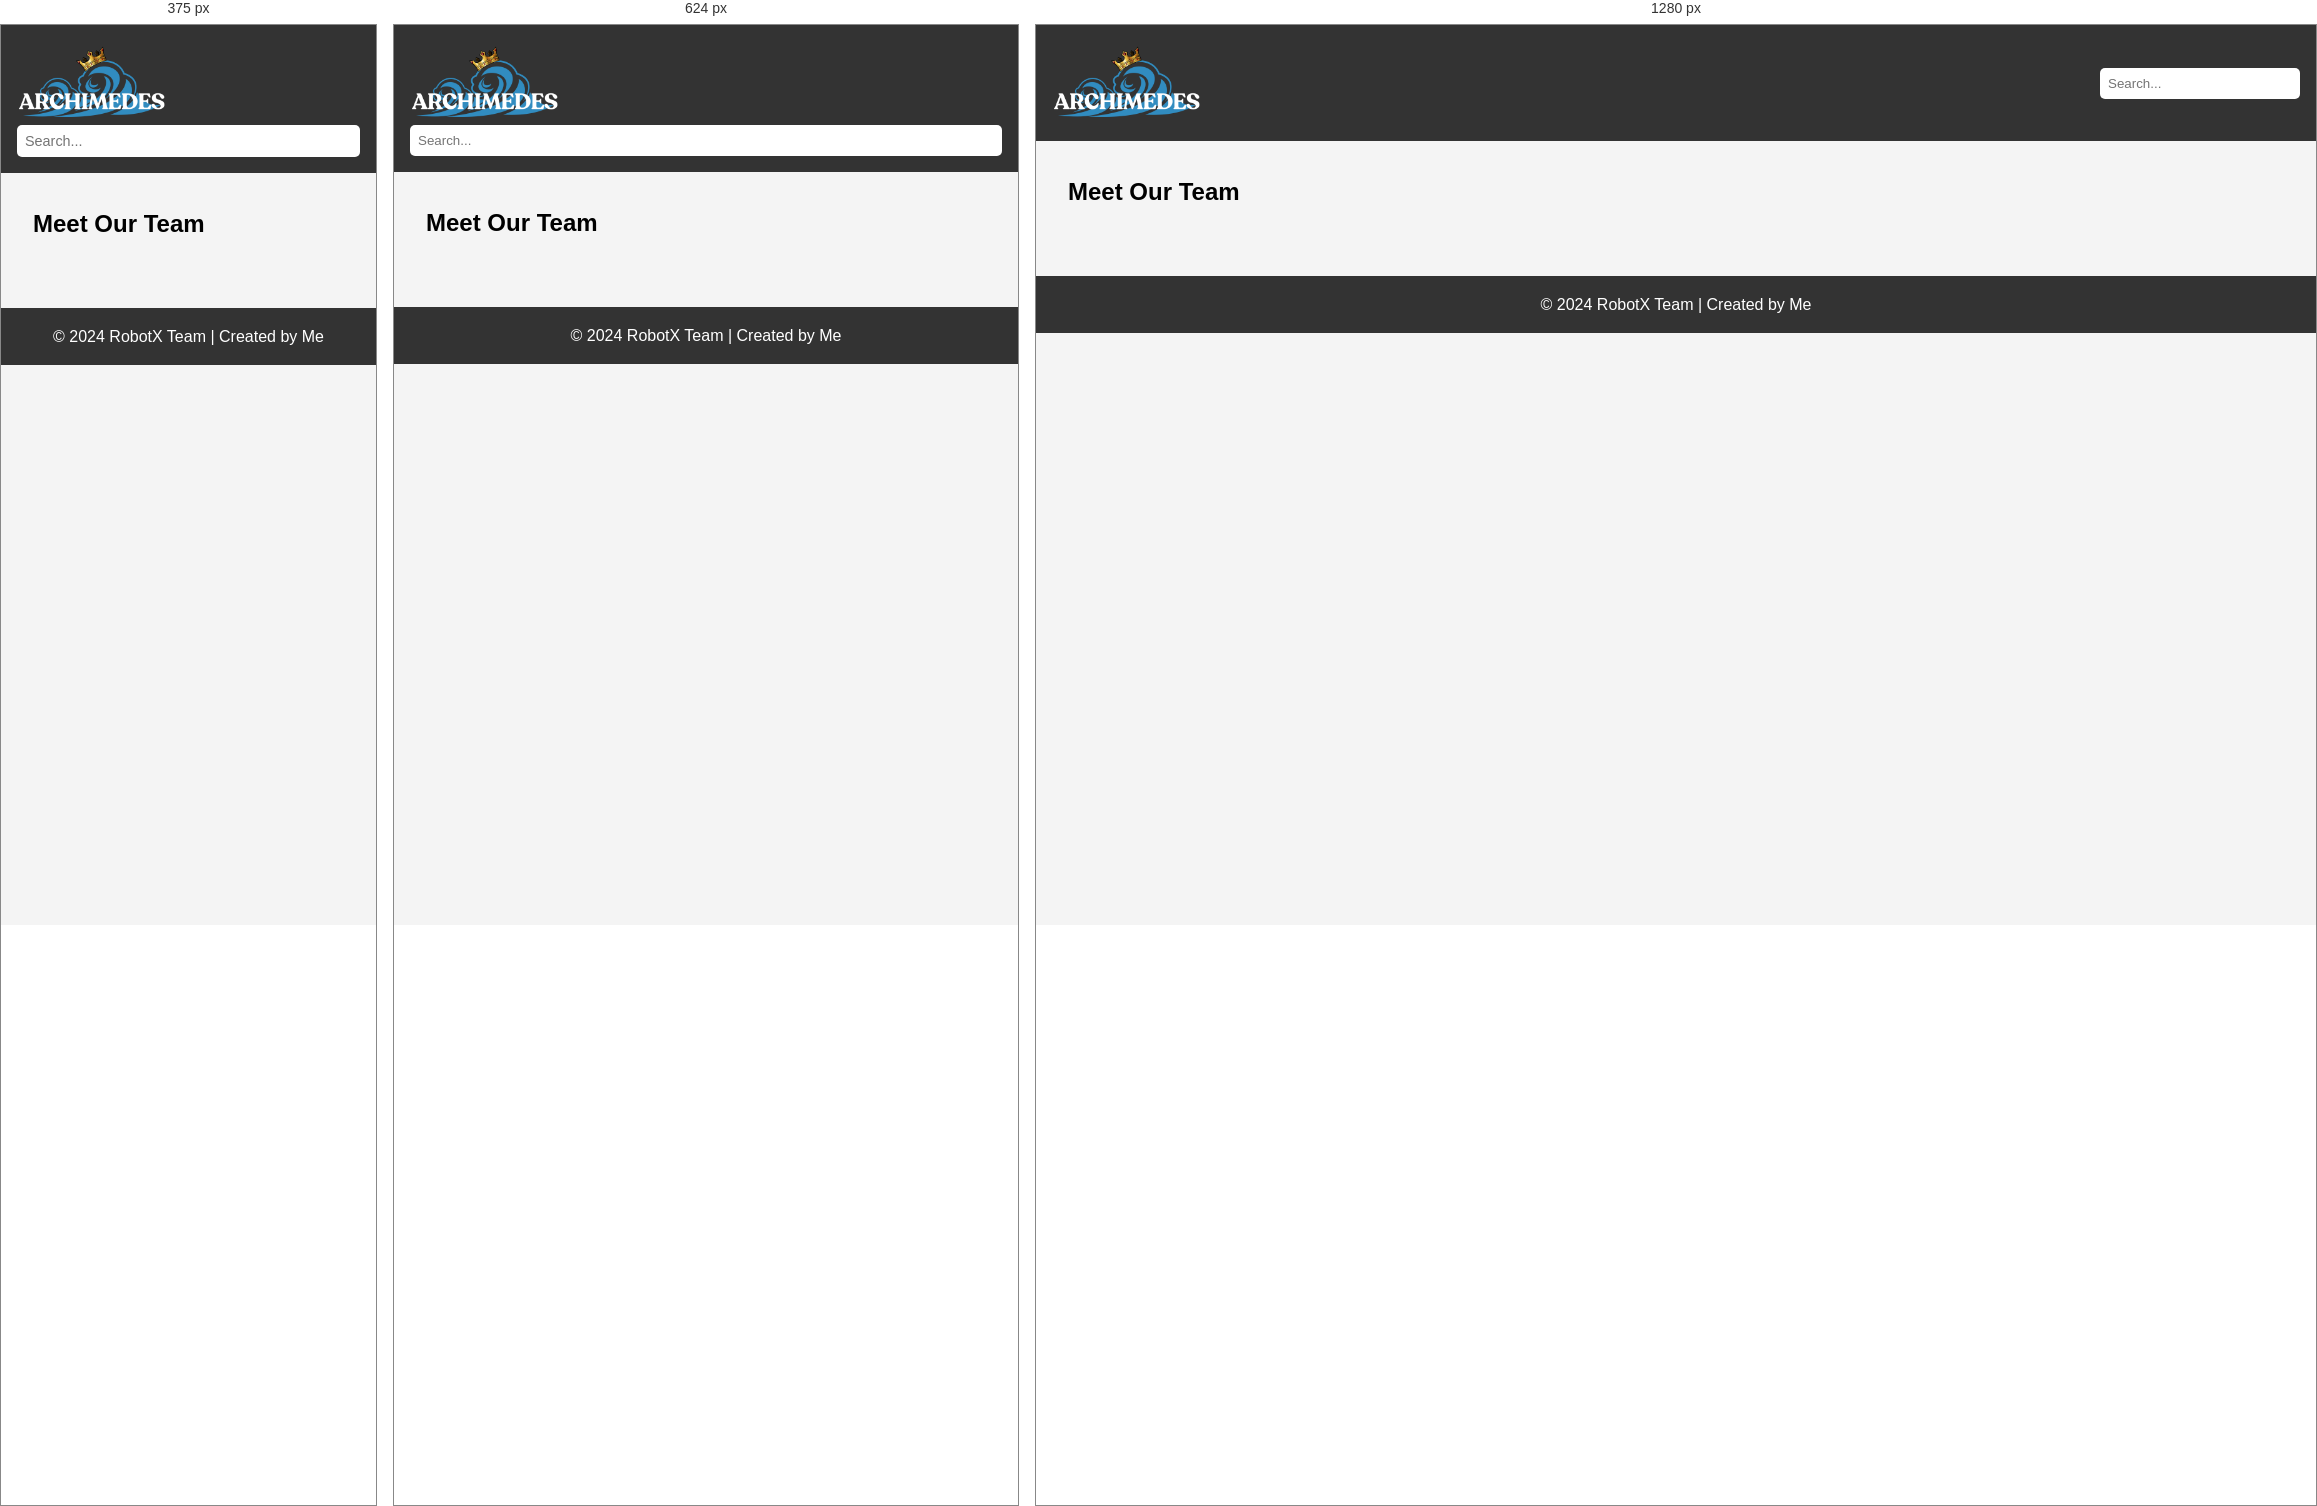
Rendered at 375 px, 624 px and 1280 px, left to right.

<!-- file: team.html -->
<!DOCTYPE html>
<html lang="en">
<head>
    <meta charset="UTF-8">
    <meta name="viewport" content="width=device-width, initial-scale=1.0">
    <script src="https://cdn.jsdelivr.net/npm/marked/marked.min.js"></script>
    <title>Team - RobotX Team</title>
    <link rel="stylesheet" href="css/styles.css">
</head>
<body>
    <header>
        <img src="images/logo.png" alt="Team Logo" class="logo">
        <input type="text" id="search-bar" placeholder="Search...">
    </header>
    <main>
        <section class="team">
            <h1>Meet Our Team</h1>
            <div id="team-content"></div> <!-- Team information will be dynamically loaded here -->
        </section>
    </main>
    <footer>
        <p>&copy; 2024 RobotX Team | Created by Me</p>
    </footer>
    <script src="js/scripts.js"></script>
</body>
</html>


/* @media block from styles.css */
@media (max-width: 768px) {
    header {
        flex-direction: column;
        align-items: flex-start;
    }

    header #search-bar {
        width: 100%;
    }

    .hero-text h1 {
        font-size: 2rem;
    }

    .hero-text p {
        font-size: 1.2rem;
    }

    .tabs {
        flex-direction: column;
    }

    .tab {
        margin-bottom: 0.5rem;
    }
}

/* @media block from styles.css */
@media (max-width: 480px) {
    .hero-text h1 {
        font-size: 1.5rem;
    }

    .hero-text p {
        font-size: 1rem;
    }

    header #search-bar {
        width: 100%;
        font-size: 0.9rem;
    }
}